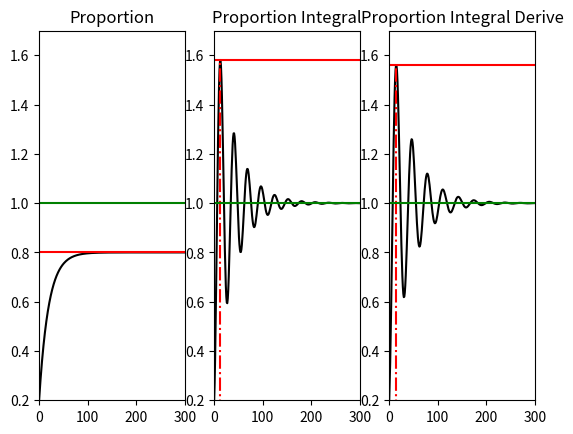

Reproduce this figure in Python.
# -*- encoding: UTF-8 -*-
import matplotlib.pyplot as plt
'''
假设水箱，需要将水位维持在1m处
水箱每秒漏0.1m
每次添加
P： Kp * (1m - 当前水位)
PI： Kp * (1m - 当前水位) + Ki × （每次加水误差和）
PID： Kp * (1m - 当前水位) + Ki × （每次加水误差和）+ Kd * (本次误差 - 上次误差)
'''

# 这样的系统本身就是积分，因为水位是累加的
# 如果是电机，那么输入降低，“水位”不维持，会降低


class TestingPID:
    def __init__(self):
        self.Kp = 0.5
        self.Ki = 0.5
        self.Kd = 2.9
        self.Resistance = -0.1
        self.loop = 300
        self.Ktop = {'p': 0.0, 'pi': 0.0, 'pid': 0.0}
        self.peak_time = {'p': 0, 'pi': 0, 'pid': 0}
        self.goal = 1.0
        self.dt = 0.1

    def test_p(self):
        output_sequence = []

        level = 0.2
        output_sequence.append(level)
        err = (self.goal - level) * self.dt
        u = self.Kp * err
        level += u + self.Resistance * self.dt
        output_sequence.append(level)
        for i in range(self.loop):
            err = (self.goal - level) * self.dt
            u = self.Kp * err
            level += u + self.Resistance * self.dt
            if level > self.Ktop['p']:
                self.Ktop['p'] = level
                self.peak_time['p'] = i + 2
            output_sequence.append(level)
        return output_sequence

    def test_pi(self):

        global Ktop
        output_sequence = []
        level = 0.2
        output_sequence.append(level)
        err = (self.goal - level) * self.dt
        his_err = 0
        his_err += err
        u = self.Kp * err + self.Ki * his_err
        level += u + self.Resistance * self.dt
        output_sequence.append(level)
        for i in range(self.loop):
            err = (self.goal - level) * self.dt
            his_err += err
            u = self.Kp * err + self.Ki * his_err
            level += u + self.Resistance * self.dt
            if level > self.Ktop['pi']:
                self.Ktop['pi'] = level
                self.peak_time['pi'] = i + 2
            output_sequence.append(level)
        return output_sequence

    def test_pid(self):
        output_sequence = []
        level = 0.2
        output_sequence.append(level)
        err = (self.goal - level) * self.dt
        e1 = err
        e2 = err
        his_err = 0
        his_err += err
        u = self.Kp * err +self. Ki * his_err + self.Kd * (e2 - e1)
        level += u + self.Resistance * self.dt
        output_sequence.append(level)
        for i in range(self.loop):
            err = (self.goal - level) * self.dt
            e2 = err
            his_err += err
            u = self.Kp * err + self.Ki * his_err + self.Kd * (e2 - e1)
            level += u + self.Resistance * self.dt
            if level > self.Ktop['pid']:
                self.Ktop['pid'] = level
                self.peak_time['pid'] = i + 2
            output_sequence.append(level)
            e1 = err
        return output_sequence

    def run(self):
        plt.figure(13)
        lim_y = 0.2
        range_y = 1.7
        ret1 = self.test_p()
        ret2 = self.test_pi()
        ret3 = self.test_pid()
        plt.subplot(1, 3, 1)
        plt.plot(ret1, 'k-')
        plt.plot([0, self.loop], [self.Ktop['p'], self.Ktop['p']], 'r-')
        plt.plot([0, self.loop], [self.goal, self.goal], 'g-')
        plt.xlim([0, self.loop])
        plt.ylim([lim_y, range_y * self.goal])
        plt.title('Proportion')

        plt.subplot(1, 3, 2)
        plt.plot(ret2, 'k-')
        plt.plot([0, self.loop], [self.Ktop['pi'], self.Ktop['pi']], 'r-')
        plt.plot([self.peak_time['pi'], self.peak_time['pi']], [0, self.Ktop['pi']], 'r-.')

        plt.plot([0, self.loop], [self.goal, self.goal], 'g-')
        plt.xlim([0, self.loop])
        plt.ylim([lim_y, range_y * self.goal])
        plt.title('Proportion Integral')

        plt.subplot(1, 3, 3)
        plt.plot(ret3, 'k-')
        plt.plot([0, self.loop], [self.Ktop['pid'], self. Ktop['pid']], 'r-')
        plt.plot([self.peak_time['pid'], self.peak_time['pid']], [0, self.Ktop['pid']], 'r-.')

        plt.plot([0, self.loop], [self.goal, self.goal], 'g-')
        plt.xlim([0, self.loop])
        plt.ylim([lim_y, range_y * self.goal])
        plt.title('Proportion Integral Derive')

        print('----------------'*5)
        print(self.Ktop)
        print(self.peak_time)
        plt.show()


pid_runner = TestingPID()
pid_runner.run()
